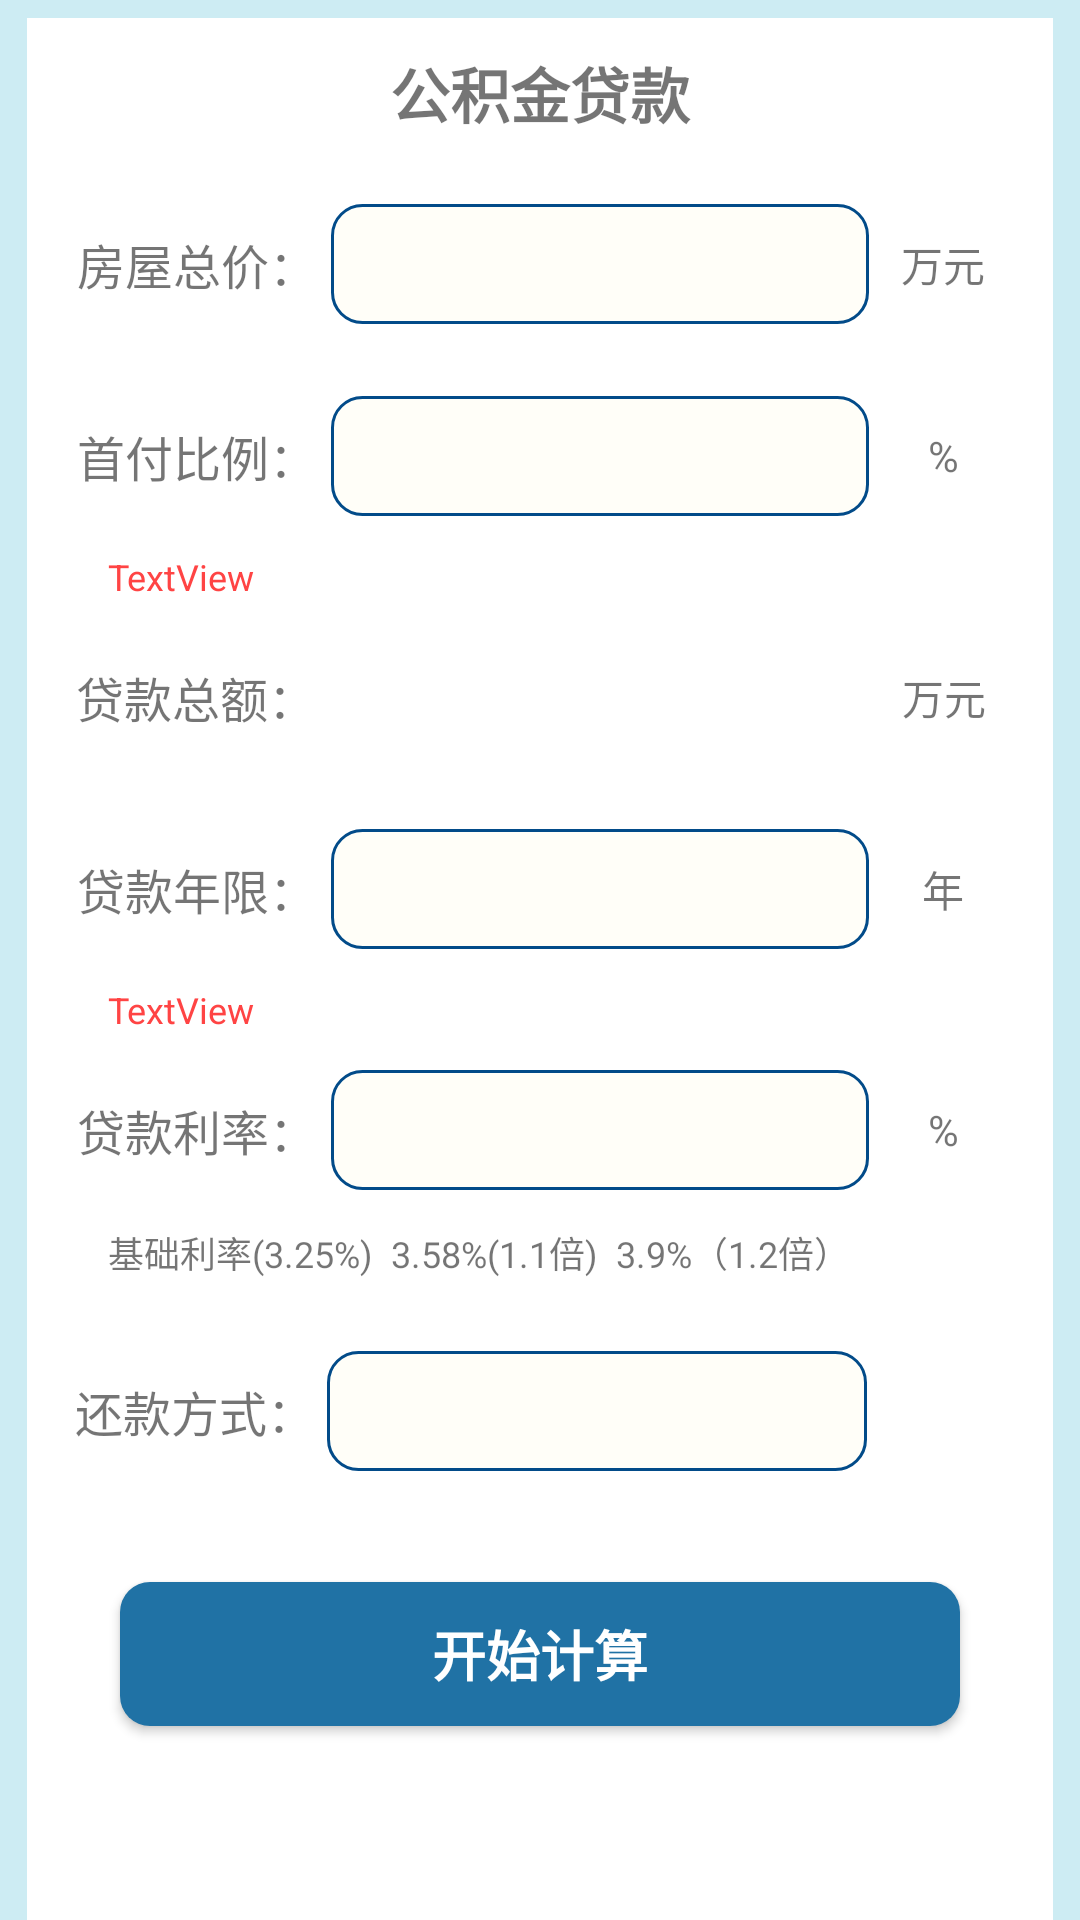

Reconstruct the res/layout file that produces this screen, plus the resources it refers to.
<!-- AndroidManifest.xml: application theme Theme.MortgageCalculator -->
<!-- res/layout/fragment_g.xml -->
<?xml version="1.0" encoding="utf-8"?>
<LinearLayout xmlns:android="http://schemas.android.com/apk/res/android"
    xmlns:app="http://schemas.android.com/apk/res-auto"
    xmlns:tools="http://schemas.android.com/tools"
    android:id="@+id/frameLayout2"
    android:layout_width="match_parent"
    android:layout_height="match_parent"
    android:orientation="vertical"
    android:background="#CDECF3"
    tools:context=".GFragment">

    
    <ScrollView
        android:layout_width="342dp"
        android:layout_height="wrap_content"
        android:layout_gravity="center"
        android:layout_marginTop="6dp"
        android:scrollbars="none"
        android:background="@color/white"
        android:orientation="vertical">

        <LinearLayout
            android:layout_width="match_parent"
            android:layout_height="40dp"
            android:orientation="vertical">

            <TextView
                android:id="@+id/titleg"
                android:layout_width="match_parent"
                android:layout_height="50dp"
                android:gravity="center"
                android:textStyle="bold"
                android:text="公积金贷款"
                android:textSize="20dp" />

            <LinearLayout
                android:layout_width="match_parent"
                android:layout_height="40dp"
                android:layout_margin="12dp"
                android:orientation="horizontal">

                <TextView
                    android:id="@+id/textView4"
                    android:layout_width="120dp"
                    android:layout_height="match_parent"
                    android:layout_weight="1"
                    android:gravity="center"
                    android:textSize="16dp"
                    android:text="房屋总价：" />

                <EditText
                    android:id="@+id/g_info1_total"
                    android:layout_width="wrap_content"
                    android:layout_height="match_parent"
                    android:layout_weight="1"
                    android:gravity="center"
                    android:ems="10"
                    android:background="@drawable/edit_background"
                    android:inputType="numberDecimal"
                    android:text="" />
                <TextView
                    android:id="@+id/textView24"
                    android:layout_width="80dp"
                    android:layout_height="match_parent"
                    android:layout_weight="1"
                    android:gravity="center"
                    android:text="万元" />
            </LinearLayout>

            <LinearLayout
                android:layout_width="match_parent"
                android:layout_height="40dp"
                android:layout_margin="12dp"
                android:orientation="horizontal">

                <TextView
                    android:id="@+id/textView5"
                    android:layout_width="120dp"
                    android:layout_height="match_parent"
                    android:layout_weight="1"
                    android:textSize="16dp"
                    android:gravity="center"
                    android:text="首付比例：" />

                <EditText
                    android:id="@+id/g_info2_fper"
                    android:layout_width="wrap_content"
                    android:layout_height="match_parent"
                    android:layout_weight="1"
                    android:ems="10"
                    android:background="@drawable/edit_background"
                    android:inputType="numberDecimal"
                    android:gravity="center"
                    android:text="" />
                <TextView
                    android:id="@+id/textView34"
                    android:layout_width="80dp"
                    android:layout_height="match_parent"
                    android:layout_weight="1"
                    android:gravity="center"
                    android:text="%" />
            </LinearLayout>

            <TextView
                android:id="@+id/g_pertip"
                android:layout_width="match_parent"
                android:layout_height="wrap_content"
                android:layout_marginLeft="12dp"
                android:layout_marginRight="12dp"
                android:paddingLeft="15dp"
                android:textColor="@android:color/holo_red_light"
                android:text="TextView"
                android:textSize="12dp" />

            <LinearLayout
                android:layout_width="match_parent"
                android:layout_height="40dp"
                android:layout_margin="12dp"
                android:orientation="horizontal">

                <TextView
                    android:id="@+id/textView6"
                    android:layout_width="120dp"
                    android:layout_height="match_parent"
                    android:layout_weight="1"
                    android:gravity="center"
                    android:textSize="16dp"
                    android:text="贷款总额：" />

                <TextView
                    android:id="@+id/g_output1_total"
                    android:layout_width="wrap_content"
                    android:layout_height="match_parent"
                    android:layout_weight="1"
                    android:ems="13"
                    android:gravity="center"
                    android:text="" />
                <TextView
                    android:id="@+id/textView44"
                    android:layout_width="80dp"
                    android:layout_height="match_parent"
                    android:layout_weight="1"
                    android:gravity="center"
                    android:text="万元" />
            </LinearLayout>

            <LinearLayout
                android:layout_width="match_parent"
                android:layout_height="40dp"
                android:layout_margin="12dp"
                android:orientation="horizontal">

                <TextView
                    android:id="@+id/textView7"
                    android:layout_width="120dp"
                    android:layout_height="match_parent"
                    android:layout_weight="1"
                    android:gravity="center"
                    android:textSize="16dp"
                    android:text="贷款年限：" />

                <EditText
                    android:id="@+id/g_info3_year"
                    android:layout_width="wrap_content"
                    android:layout_height="match_parent"
                    android:layout_weight="1"
                    android:ems="10"
                    android:inputType="numberDecimal"
                    android:gravity="center"
                    android:background="@drawable/edit_background"
                    android:text="" />
                <TextView
                    android:id="@+id/textView54"
                    android:layout_width="80dp"
                    android:layout_height="match_parent"
                    android:layout_weight="1"
                    android:gravity="center"
                    android:text="年" />

            </LinearLayout>

            <TextView
                android:id="@+id/g_yeartip"
                android:layout_width="match_parent"
                android:layout_height="wrap_content"
                android:layout_marginLeft="12dp"
                android:layout_marginRight="12dp"
                android:paddingLeft="15dp"
                android:textColor="@android:color/holo_red_light"
                android:text="TextView"
                android:textSize="12dp" />

            <LinearLayout
                android:layout_width="match_parent"
                android:layout_height="40dp"
                android:layout_margin="12dp"
                android:orientation="horizontal">

                <TextView
                    android:id="@+id/textView8"
                    android:layout_width="120dp"
                    android:layout_height="match_parent"
                    android:layout_weight="1"
                    android:gravity="center"
                    android:textSize="16dp"
                    android:text="贷款利率：" />

                <EditText
                    android:id="@+id/g_info4_rate"
                    android:layout_width="wrap_content"
                    android:layout_height="match_parent"
                    android:layout_weight="1"
                    android:gravity="center"
                    android:ems="10"
                    android:background="@drawable/edit_background"
                    android:inputType="numberDecimal"
                    android:text="" />
                <TextView
                    android:id="@+id/textView64"
                    android:layout_width="80dp"
                    android:layout_height="match_parent"
                    android:layout_weight="1"
                    android:gravity="center"
                    android:text="%" />

            </LinearLayout>

            <TextView
                android:id="@+id/textViewgr"
                android:layout_width="match_parent"
                android:layout_height="wrap_content"
                android:layout_marginLeft="12dp"
                android:layout_marginRight="12dp"
                android:layout_marginBottom="12dp"
                android:paddingLeft="15dp"
                android:text="基础利率(3.25%)  3.58%(1.1倍)  3.9%（1.2倍）"
                android:textSize="12dp" />

            <LinearLayout
                android:layout_width="268dp"
                android:layout_height="40dp"
                android:layout_margin="12dp"
                android:orientation="horizontal">

                <TextView
                    android:id="@+id/textView9"
                    android:layout_width="120dp"
                    android:layout_height="match_parent"
                    android:layout_weight="1"
                    android:gravity="center"
                    android:textSize="16dp"
                    android:text="还款方式：" />

                <TextView
                    android:id="@+id/g_info5_way"
                    android:layout_width="212dp"
                    android:layout_height="match_parent"
                    android:layout_weight="1"
                    android:gravity="center"
                    android:ems="10"
                    android:inputType="text"
                    android:background="@drawable/edit_background"
                    android:text="" />

            </LinearLayout>

            <Button
                android:id="@+id/button3"
                android:layout_width="280dp"
                android:layout_height="wrap_content"
                android:layout_gravity="center"
                android:background="@drawable/button_selector"
                android:layout_marginTop="25dp"
                android:textColor="@color/white"
                android:textSize="18dp"
                android:textStyle="bold"
                android:onClick="myClickCal"
                android:text="开始计算" />

            <TextView
                android:id="@+id/textViewtest"
                android:layout_width="wrap_content"
                android:layout_height="wrap_content"
                android:layout_marginTop="200dp"
                android:text="" />

        </LinearLayout>



    </ScrollView>


</LinearLayout>
<!-- resources referenced by this layout -->
<resources>
  <color name="white">#FFFFFFFF</color>
  <!-- drawable button_selector (drawable) -->
  <?xml version="1.0" encoding="utf-8"?>
  <selector xmlns:android="http://schemas.android.com/apk/res/android">
      
      <item>
          <shape>
              
              <corners
                  android:bottomLeftRadius="10dp"
                  android:bottomRightRadius="10dp"
                  android:topLeftRadius="10dp"
                  android:topRightRadius="10dp"/>
              <padding
                  android:bottom="10dp"
                  android:left="10dp"
                  android:right="10dp"
                  android:top="10dp"/>
              <solid android:color="#2072A5"/>
          </shape>
      </item>
  </selector>
  <!-- drawable edit_background (drawable) -->
  <?xml version="1.0" encoding="utf-8"?>
  <selector xmlns:android="http://schemas.android.com/apk/res/android">
      <item>
          <shape
              android:shape="rectangle">
              <solid android:color="#FFFEF8"/>
              <corners android:radius="10dp"/>
              <stroke
                  android:width="1dp"
                  android:color="#024B89"/>
          </shape>
      </item>
  </selector>
  <style name="Theme.MortgageCalculator" parent="Theme.MaterialComponents.DayNight.DarkActionBar.Bridge">
          
          <item name="colorPrimary">#358EB9</item>
          <item name="colorPrimaryVariant">#1D6FA3</item>
          <item name="colorOnPrimary">@color/white</item>
          
          <item name="colorSecondary">@color/teal_200</item>
          <item name="colorSecondaryVariant">@color/teal_700</item>
          <item name="colorOnSecondary">@color/black</item>
          
          <item name="android:statusBarColor" tools:targetApi="l">?attr/colorPrimaryVariant</item>
          
      </style>
  <color name="teal_200">#FF03DAC5</color>
  <color name="teal_700">#FF018786</color>
  <color name="black">#FF000000</color>
</resources>
